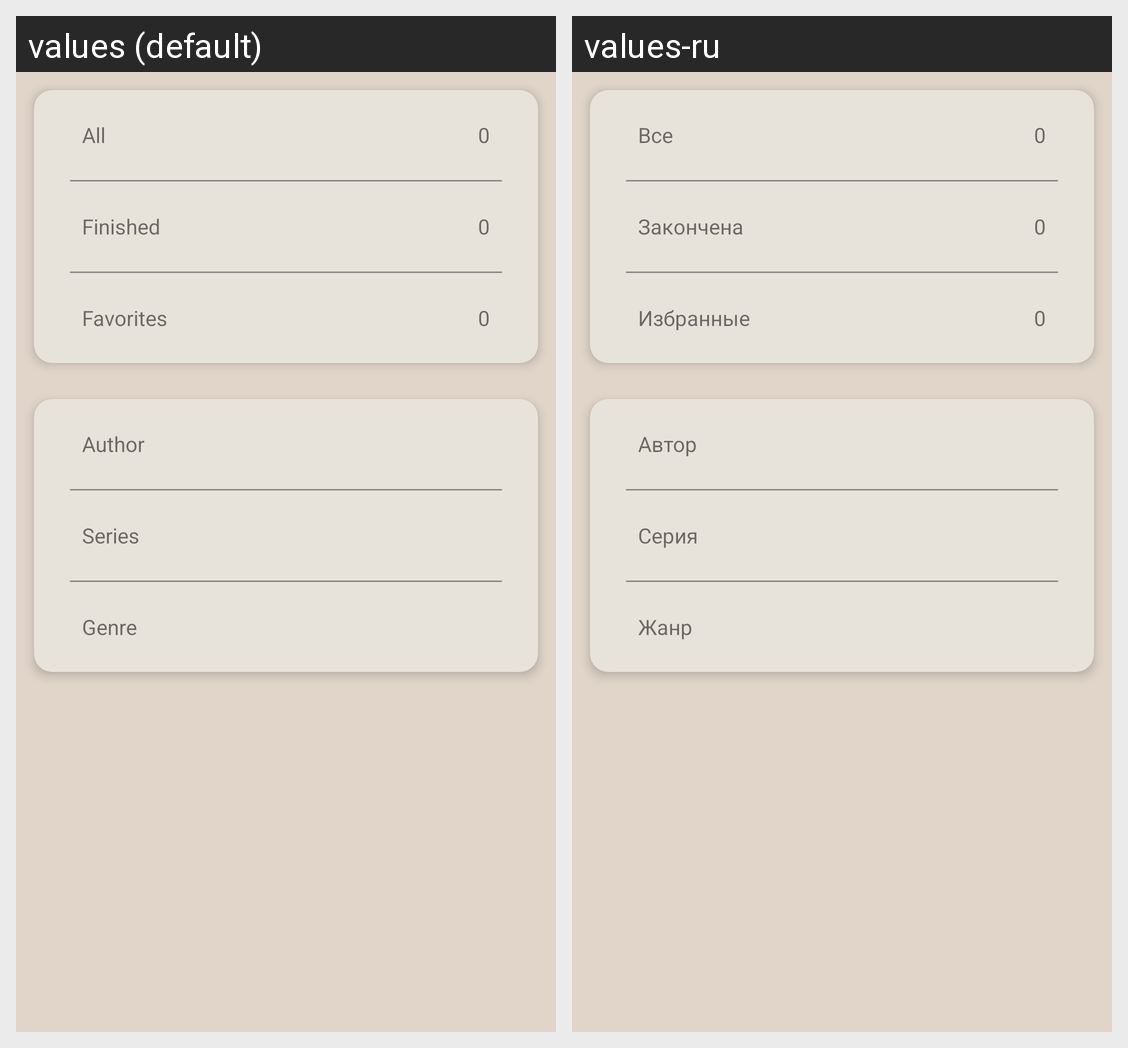

The Android screen above is rendered under two locales of the same app. Produce the string resources it draws, with the default and per-locale values.
Android screen res/layout/fragment_books.xml rendered under 2 locales, left to right: values (default), values-ru. Device: Nexus 5 (rendered at 1080×1920; each locale shown at half size, 540×960, under a caption strip naming it); theme Theme.Book.
Strings drawn on this screen, with the default value and each locale's value (text and hints the layout hard-codes, and strings that could not be matched under every locale, appear in the picture but are not listed):

all
  values: All
  values-ru: Все

finished
  values: Finished
  values-ru: Закончена

favorite_books
  values: Favorites
  values-ru: Избранные

author
  values: Author
  values-ru: Автор

series
  values: Series
  values-ru: Серия

genre
  values: Genre
  values-ru: Жанр
